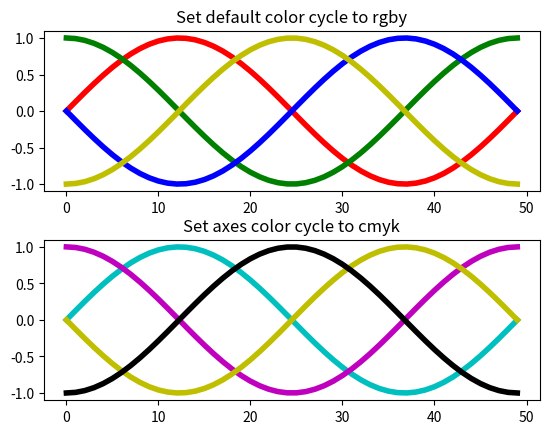

Recreate this plot in Python.
"""
Demo of custom color-cycle settings to control colors for multi-line plots.

This example demonstrates two different APIs:

    1. Setting the default rc-parameter specifying the color cycle.
       This affects all subsequent plots.
    2. Setting the color cycle for a specific axes. This only affects a single
       axes.
"""
import numpy as np
import matplotlib.pyplot as plt

x = np.linspace(0, 2 * np.pi)
offsets = np.linspace(0, 2 * np.pi, 4, endpoint=False)
# Create array with shifted-sine curve along each column
yy = np.transpose([np.sin(x + phi) for phi in offsets])

plt.rc('lines', linewidth=4)
plt.rc('axes', prop_cycle=plt.cycler('color', ['r', 'g', 'b', 'y']))

fig, (ax0, ax1) = plt.subplots(nrows=2)

ax0.plot(yy)
ax0.set_title('Set default color cycle to rgby')

ax1.set_prop_cycle(plt.cycler('color', ['c', 'm', 'y', 'k']))
ax1.plot(yy)
ax1.set_title('Set axes color cycle to cmyk')

# Tweak spacing between subplots to prevent labels from overlapping
plt.subplots_adjust(hspace=0.3)
plt.show()
